Run: headless pygame with SDL's dummy video driver; simulated clock (each Clock.tick advances the game by its frame time, no real sleeping); random seed 0; keys injected as events and as key.get_pressed() state; no mouse input.
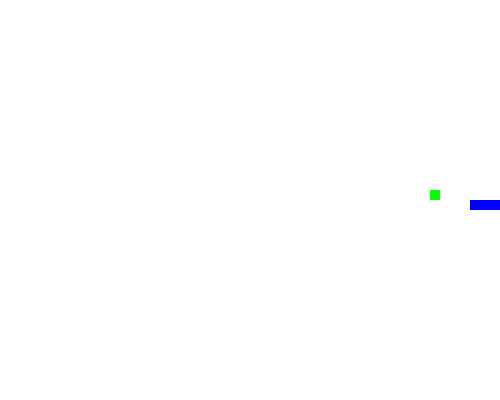
Frame 1 of 1 · flips 1–60 · no input (game ended)

The pygame program that drew these frames:

import pygame
import time
import random

pygame.init()

# Background Setup
dis_width = 500
dis_height = 400

# Game Setup 
dis = pygame.display.set_mode((dis_width, dis_height))
clock = pygame.time.Clock()
pygame.display.set_caption('Snake Game')
fps = 10
running = True



# Snake Value Variable
x_pos = dis_width/2
y_pos = dis_height/2

x_speed = 10
y_speed = 0

snake_list = []
snake_len = 3

width = 500
height = 400
foodx = random.randrange(0,width - 10)//10 * 10
foody = random.randrange(0,height - 10)//10 * 10
print(foodx, foody)


# Defining snake function
def the_snake(snake_list):
    for snake_body in snake_list:
        pygame.draw.rect(dis, 'blue', [snake_body[0], snake_body[1], 10, 10])


while running:


    for event in pygame.event.get():
        print(event)
        if event.type == pygame.QUIT:
            running = False

        # Move Control
        if event.type == pygame.KEYDOWN:
            if event.key == pygame.K_RIGHT:
                x_speed = 10
                y_speed = 0
                # x_pos = x_pos +  10
            if event.key == pygame.K_LEFT:
                # x_pos = x_pos -  10
                x_speed = -10
                y_speed = 0
            if event.key == pygame.K_UP:
                # y_pos = y_pos -  10
                x_speed = 0
                y_speed = -10
            if event.key == pygame.K_DOWN:
                # y_pos = y_pos +  10
                x_speed = 0
                y_speed = 10

    # make the snake run every frame
    x_pos = x_pos + x_speed
    y_pos = y_pos + y_speed
    # time.sleep(0.2)

    # Draw background
    dis.fill('white')

    # Creating food
    pygame.draw.rect(dis, 'green', (foodx, foody, 10,10))


    # Defining the position of snake head each time
    snake_head = []
    snake_head.append(x_pos)
    snake_head.append(y_pos)
    snake_list.append(snake_head)

    # Running the snake function
    the_snake(snake_list)

    # Delete the last tail
    if len(snake_list) > snake_len:
        del snake_list[0]


    #Updating the food after eaten
    if x_pos == foodx and y_pos == foody:
        foodx = random.randrange(0,width - 10)//10 * 10
        foody = random.randrange(0,height - 10)//10 * 10

        snake_len = snake_len + 1
        print(foodx, foody)




    pygame.display.update()
    # If touches the edge
    if x_pos >= width or x_pos <= 0 or y_pos >= height or y_pos <= 0:
        running = False
    clock.tick(fps)

pygame.quit()




print('abid ganteng')
